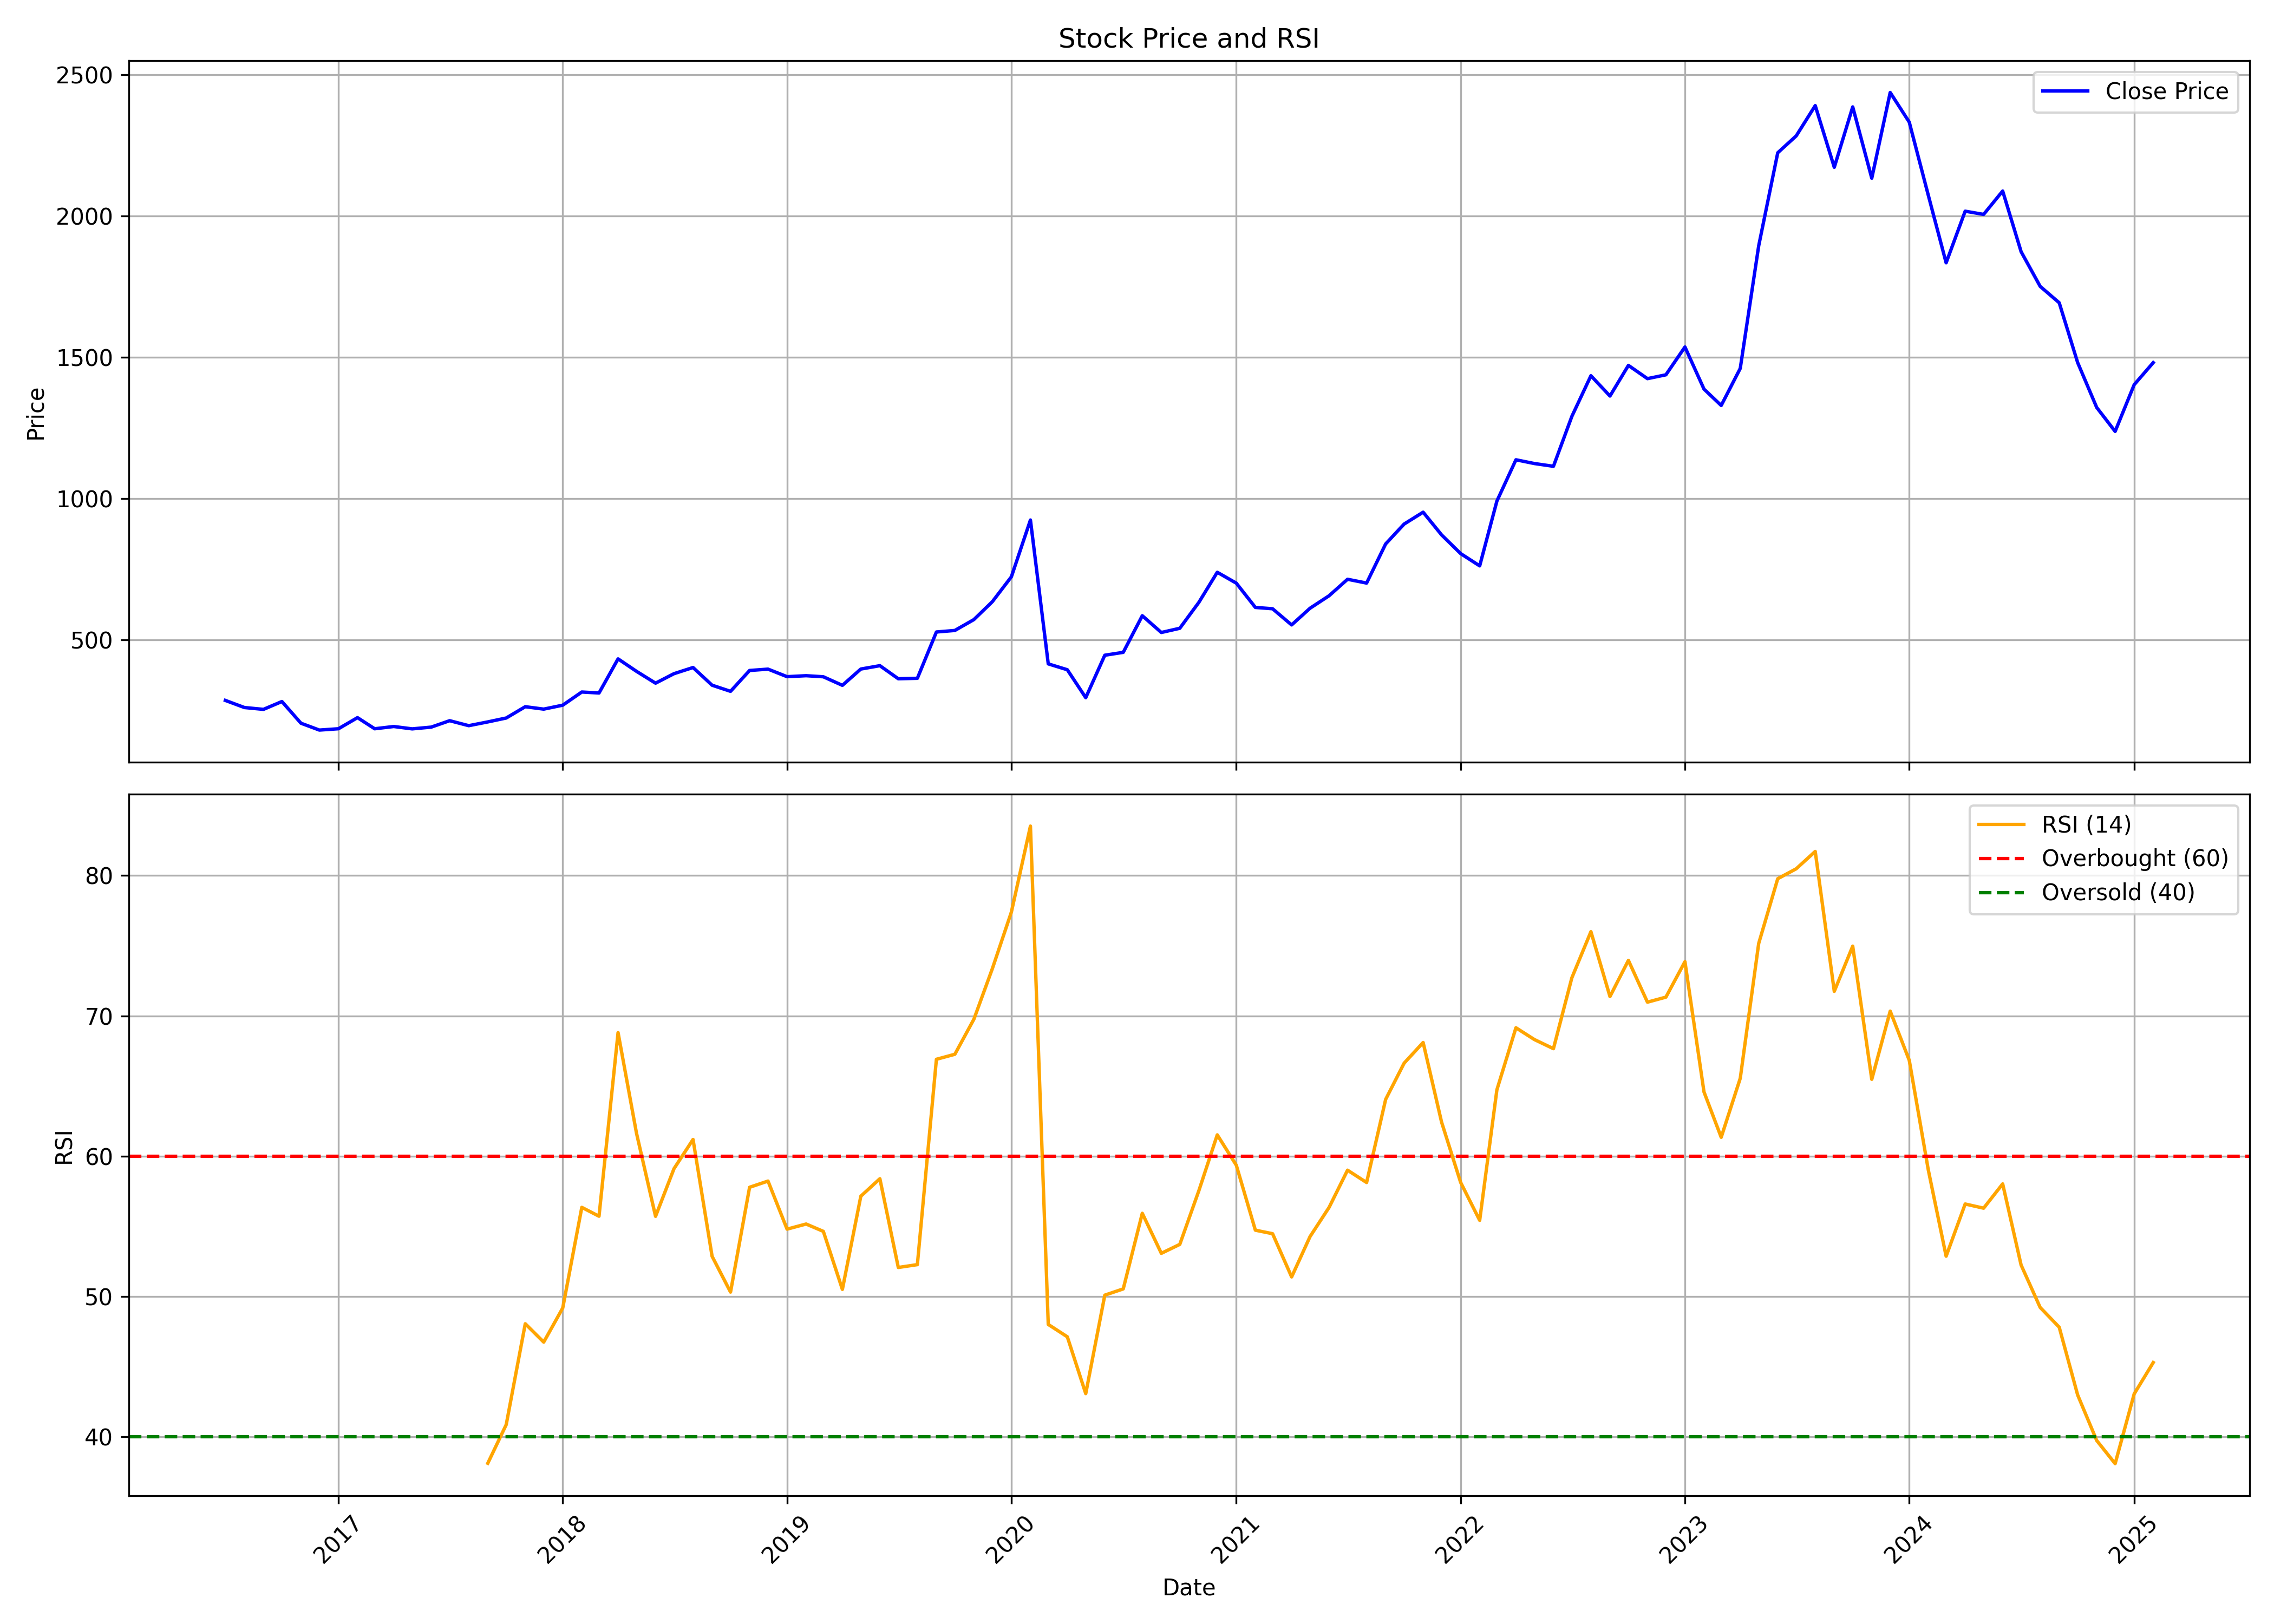

Data behind this chart, as committed beside it:
, date, symbol, open, high, low, close, volume, rsi
0, 2016-07-01, ARMANFIN, 274, 319.9, 246.6, 285.1, 1472940, 
1, 2016-08-01, ARMANFIN, 289.8, 293.3, 246, 259.9, 578778, 
2, 2016-09-01, ARMANFIN, 263.2, 276.6, 227.9, 253.4, 341807, 
3, 2016-10-01, ARMANFIN, 261.2, 293.9, 251.4, 281.1, 501294, 
4, 2016-11-01, ARMANFIN, 288.8, 288.8, 161.6, 204.3, 413392, 
5, 2016-12-01, ARMANFIN, 205.8, 224.2, 163.6, 180.1, 202441, 
6, 2017-01-01, ARMANFIN, 172.9, 200.8, 169.9, 184.8, 230510, 
7, 2017-02-01, ARMANFIN, 186, 259.2, 179.2, 224.1, 605305, 
8, 2017-03-01, ARMANFIN, 226.3, 229.6, 182.4, 184.7, 422171, 
9, 2017-04-01, ARMANFIN, 185.2, 218.5, 185.1, 192.7, 305802, 
10, 2017-05-01, ARMANFIN, 192.7, 199.9, 176.6, 184.3, 399961, 
11, 2017-06-01, ARMANFIN, 186.6, 194.9, 171.3, 190.5, 286701, 
12, 2017-07-01, ARMANFIN, 194.6, 227.1, 192, 213.3, 239787, 
13, 2017-08-01, ARMANFIN, 217.7, 217.7, 176.1, 195.6, 269532, 
14, 2017-09-01, ARMANFIN, 197.7, 232.5, 193, 208.9, 178254, 38.12
15, 2017-10-01, ARMANFIN, 209.9, 227.6, 204.8, 222.8, 135209, 40.87
16, 2017-11-01, ARMANFIN, 225.5, 288.2, 197.8, 262.8, 658237, 48.06
17, 2017-12-01, ARMANFIN, 264.9, 275, 233.1, 254.2, 184869, 46.75
18, 2018-01-01, ARMANFIN, 244.5, 309.3, 244.5, 268.2, 147516, 49.18
19, 2018-02-01, ARMANFIN, 268.4, 314.8, 241.8, 314.8, 180533, 56.35
20, 2018-03-01, ARMANFIN, 330.5, 361.8, 303.6, 311.4, 168060, 55.72
21, 2018-04-01, ARMANFIN, 319.1, 447.1, 313.1, 432.2, 182017, 68.81
22, 2018-05-01, ARMANFIN, 432.2, 447.3, 357.8, 388, 41989, 61.64
23, 2018-06-01, ARMANFIN, 377.7, 388.6, 328, 346.2, 50135, 55.71
24, 2018-07-01, ARMANFIN, 357.8, 391.1, 316.6, 379.8, 46192, 59.11
25, 2018-08-01, ARMANFIN, 382.7, 442.1, 359.2, 401.6, 106478, 61.19
26, 2018-09-01, ARMANFIN, 409.5, 414.4, 330.3, 338.9, 64662, 52.87
27, 2018-10-01, ARMANFIN, 318.8, 360.6, 256.1, 317.2, 168559, 50.32
28, 2018-11-01, ARMANFIN, 318.8, 393.6, 311.1, 391.1, 44400, 57.79
29, 2018-12-01, ARMANFIN, 380.9, 398.5, 354.2, 395.9, 46715, 58.23
30, 2019-01-01, ARMANFIN, 398.5, 428.9, 358.7, 369.2, 57582, 54.8
31, 2019-02-01, ARMANFIN, 376, 404.9, 350.3, 372.6, 78443, 55.17
32, 2019-03-01, ARMANFIN, 372.6, 398.5, 351.3, 368.8, 120369, 54.64
33, 2019-04-01, ARMANFIN, 368.7, 388, 330.8, 338.5, 74931, 50.51
34, 2019-05-01, ARMANFIN, 338.5, 411, 320.4, 396.2, 181035, 57.15
35, 2019-06-01, ARMANFIN, 398.5, 417.2, 383.6, 408.1, 81941, 58.4
36, 2019-07-01, ARMANFIN, 408.5, 437.9, 355.3, 361.7, 143294, 52.07
37, 2019-08-01, ARMANFIN, 358.9, 407.5, 338.8, 363.4, 52918, 52.27
38, 2019-09-01, ARMANFIN, 363.4, 557.9, 349.3, 527.4, 259603, 66.91
39, 2019-10-01, ARMANFIN, 547, 598.7, 506.1, 532.8, 160268, 67.26
40, 2019-11-01, ARMANFIN, 543.9, 596.7, 493.6, 571.3, 102545, 69.76
41, 2019-12-01, ARMANFIN, 576.0, 666.0, 535.0, 634.7, 175635, 73.36
42, 2020-01-01, ARMANFIN, 648.0, 786.0, 625.1, 722.9, 244135, 77.4
43, 2020-02-01, ARMANFIN, 709, 1121, 709.0, 924, 536494, 83.53
44, 2020-03-01, ARMANFIN, 977.0, 1010, 405.0, 414.5, 461984, 48.01
45, 2020-04-01, ARMANFIN, 405.0, 420.8, 305.1, 393.7, 333113, 47.13
46, 2020-05-01, ARMANFIN, 393.7, 393.7, 280.0, 294.8, 330150, 43.08
47, 2020-06-01, ARMANFIN, 300, 501.0, 291.2, 445.1, 602326, 50.1
48, 2020-07-01, ARMANFIN, 435, 564.0, 429.0, 455.3, 454642, 50.54
49, 2020-08-01, ARMANFIN, 455.3, 640.0, 430.0, 585.0, 554203, 55.93
50, 2020-09-01, ARMANFIN, 575.0, 625.0, 490.0, 525.6, 205101, 53.08
51, 2020-10-01, ARMANFIN, 522.8, 597.0, 522.8, 540.5, 102211, 53.72
52, 2020-11-01, ARMANFIN, 540.5, 670.0, 534.3, 632.1, 309315, 57.54
53, 2020-12-01, ARMANFIN, 655, 817.0, 628.0, 738.8, 345532, 61.52
54, 2021-01-01, ARMANFIN, 736.7, 749.8, 653.5, 700.3, 205597, 59.35
55, 2021-02-01, ARMANFIN, 700.8, 758.0, 598, 614.3, 415923, 54.73
56, 2021-03-01, ARMANFIN, 624.0, 677.7, 572.3, 609.7, 396723, 54.48
57, 2021-04-01, ARMANFIN, 609.7, 704.0, 520.0, 552.4, 248073, 51.4
58, 2021-05-01, ARMANFIN, 554.2, 648.8, 513.9, 611.5, 227023, 54.27
59, 2021-06-01, ARMANFIN, 611.5, 759.0, 601.2, 655.8, 599109, 56.36
... 44 more rows
